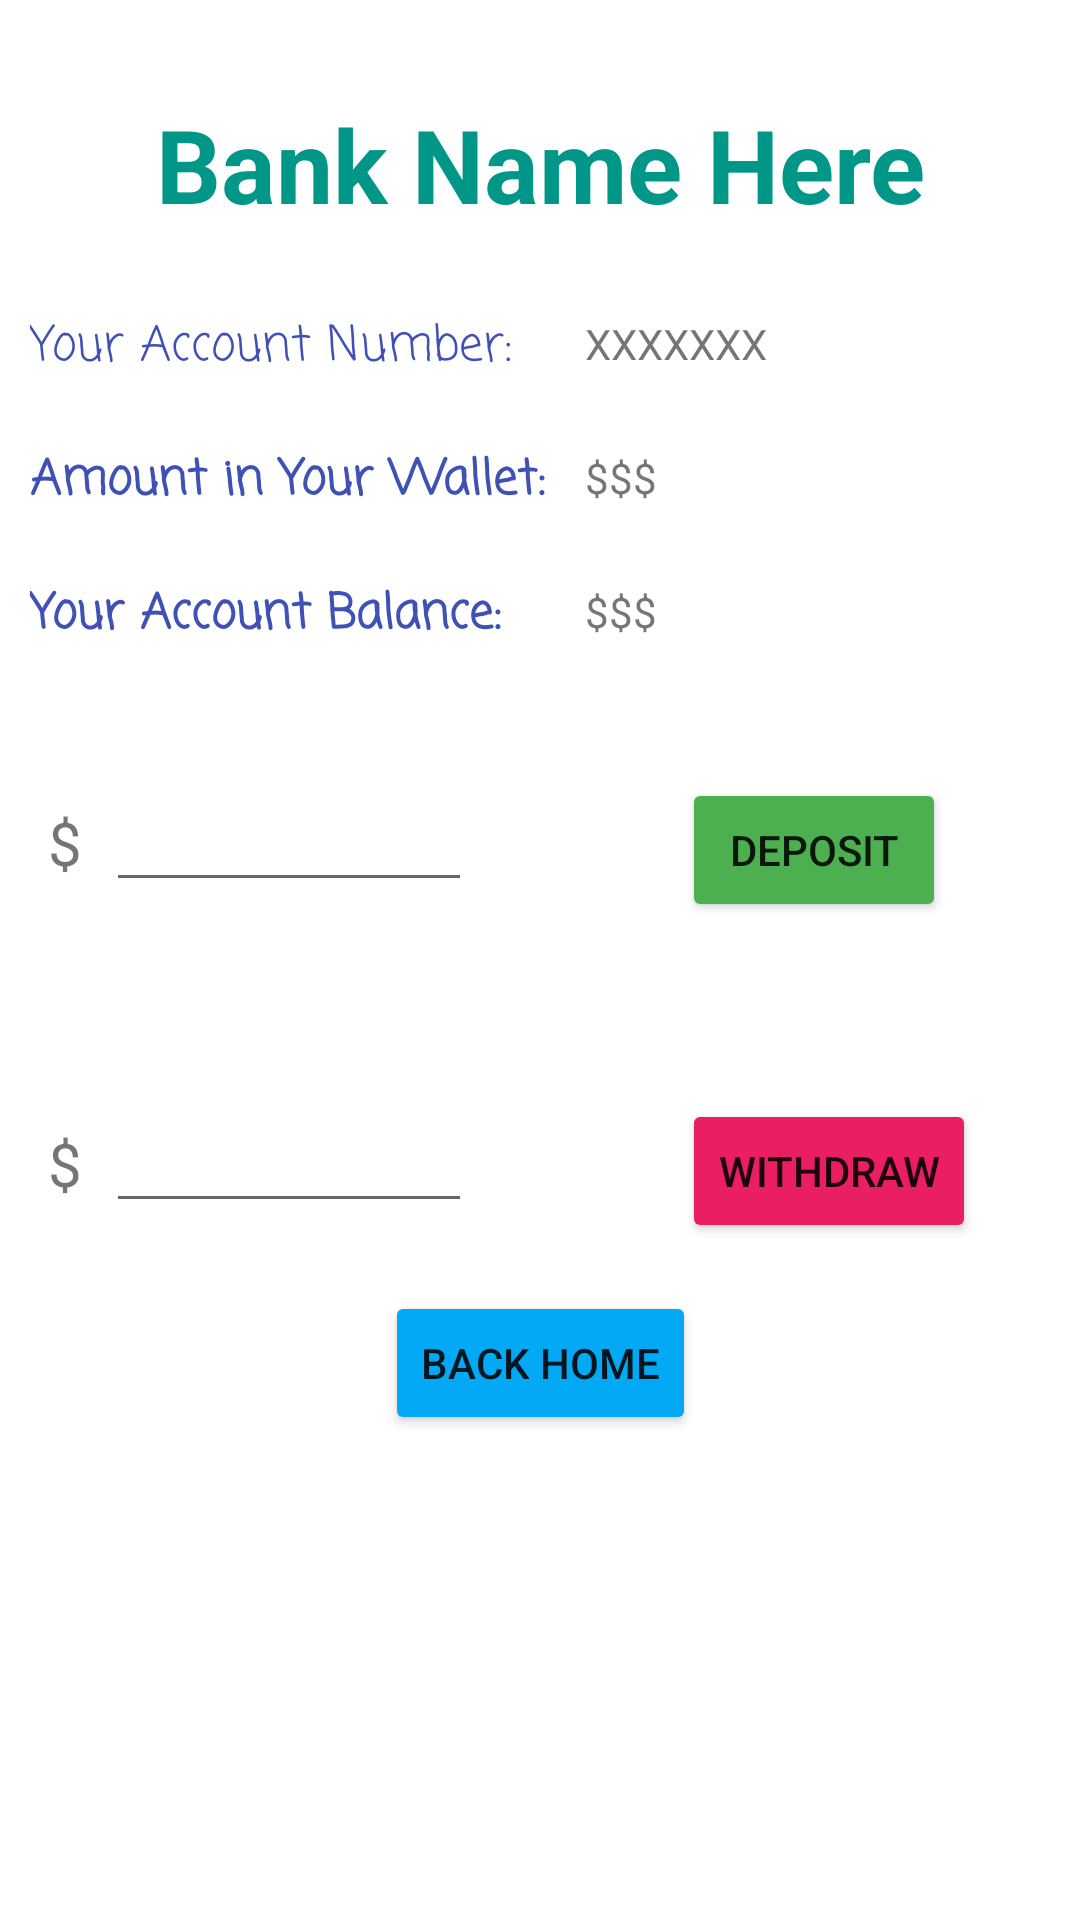

This screen was rendered from an Android layout file. Write that file and the resources it references.
<!-- AndroidManifest.xml: application theme Theme.CSI360Midterm -->
<!-- res/layout/activity_bank.xml -->
<?xml version="1.0" encoding="utf-8"?>
<androidx.constraintlayout.widget.ConstraintLayout xmlns:android="http://schemas.android.com/apk/res/android"
    xmlns:app="http://schemas.android.com/apk/res-auto"
    xmlns:tools="http://schemas.android.com/tools"
    android:layout_width="match_parent"
    android:layout_height="match_parent"
    tools:context=".Bank">

    <TextView
        android:id="@+id/bkBankName"
        android:layout_width="match_parent"
        android:layout_height="wrap_content"
        android:layout_marginTop="32dp"
        android:text="Bank Name Here"
        android:textAlignment="center"
        android:textColor="#009688"
        android:textSize="34sp"
        android:textStyle="bold"
        app:layout_constraintEnd_toEndOf="parent"
        app:layout_constraintStart_toStartOf="parent"
        app:layout_constraintTop_toTopOf="parent" />

    <LinearLayout
        android:id="@+id/linearLayout4"
        android:layout_width="match_parent"
        android:layout_height="wrap_content"
        android:layout_marginTop="16dp"
        android:orientation="vertical"
        app:layout_constraintTop_toBottomOf="@+id/bkBankName"
        tools:layout_editor_absoluteX="16dp">

        <LinearLayout
            android:layout_width="match_parent"
            android:layout_height="wrap_content"
            android:layout_margin="10dp"
            android:orientation="horizontal">

            <TextView
                android:id="@+id/bkAccountNumLabel"
                android:layout_width="60dp"
                android:layout_height="wrap_content"
                android:layout_weight="1"
                android:fontFamily="casual"
                android:text="Your Account Number: "
                android:textColor="#3F51B5"
                android:textSize="16sp" />

            <TextView
                android:id="@+id/bkAccountNum"
                android:layout_width="30dp"
                android:layout_height="wrap_content"
                android:layout_weight="1"
                android:text="XXXXXXX" />
        </LinearLayout>

        <LinearLayout
            android:layout_width="match_parent"
            android:layout_height="match_parent"
            android:layout_margin="10dp"
            android:orientation="horizontal">

            <TextView
                android:id="@+id/bkWalletLabel"
                android:layout_width="60dp"
                android:layout_height="wrap_content"
                android:layout_weight="1"
                android:fontFamily="casual"
                android:text="Amount in Your Wallet:"
                android:textColor="#3F51B5"
                android:textSize="16sp"
                android:textStyle="bold" />

            <TextView
                android:id="@+id/bkWallet"
                android:layout_width="30dp"
                android:layout_height="wrap_content"
                android:layout_weight="1"
                android:text="$$$" />
        </LinearLayout>

        <LinearLayout
            android:layout_width="match_parent"
            android:layout_height="wrap_content"
            android:layout_margin="10dp"
            android:orientation="horizontal">

            <TextView
                android:id="@+id/bkBalanceLabel"
                android:layout_width="60dp"
                android:layout_height="wrap_content"
                android:layout_weight="1"
                android:fontFamily="casual"
                android:text="Your Account Balance: "
                android:textColor="#3F51B5"
                android:textSize="16sp"
                android:textStyle="bold" />

            <TextView
                android:id="@+id/bkBalance"
                android:layout_width="30dp"
                android:layout_height="wrap_content"
                android:layout_weight="1"
                android:text="$$$" />
        </LinearLayout>
    </LinearLayout>

    <androidx.constraintlayout.widget.ConstraintLayout
        android:id="@+id/constraintLayout3"
        android:layout_width="match_parent"
        android:layout_height="wrap_content"
        android:layout_marginTop="16dp"
        app:layout_constraintEnd_toEndOf="parent"
        app:layout_constraintStart_toStartOf="parent"
        app:layout_constraintTop_toBottomOf="@+id/linearLayout4">

        <EditText
            android:id="@+id/bkWithdrawAmount"
            android:layout_width="122dp"
            android:layout_height="wrap_content"
            android:layout_marginStart="8dp"
            android:ems="10"
            android:inputType="number"
            app:layout_constraintBaseline_toBaselineOf="@+id/textView10"
            app:layout_constraintStart_toEndOf="@+id/textView10" />

        <TextView
            android:id="@+id/textView10"
            android:layout_width="wrap_content"
            android:layout_height="wrap_content"
            android:layout_marginStart="16dp"
            android:layout_marginTop="80dp"
            android:text="$"
            android:textSize="20sp"
            app:layout_constraintStart_toStartOf="parent"
            app:layout_constraintTop_toBottomOf="@+id/textView9" />

        <EditText
            android:id="@+id/bkDepositAmount"
            android:layout_width="122dp"
            android:layout_height="wrap_content"
            android:layout_marginStart="8dp"
            android:ems="10"
            android:inputType="number"
            app:layout_constraintBaseline_toBaselineOf="@+id/textView9"
            app:layout_constraintStart_toEndOf="@+id/textView9" />

        <TextView
            android:id="@+id/textView9"
            android:layout_width="wrap_content"
            android:layout_height="wrap_content"
            android:layout_marginStart="16dp"
            android:layout_marginTop="24dp"
            android:text="$"
            android:textSize="20sp"
            app:layout_constraintStart_toStartOf="parent"
            app:layout_constraintTop_toTopOf="parent" />

        <Button
            android:id="@+id/bkDepositBtn"
            android:layout_width="wrap_content"
            android:layout_height="wrap_content"
            android:layout_marginStart="70dp"
            android:text="Deposit"
            app:backgroundTint="#4CAF50"
            app:layout_constraintBaseline_toBaselineOf="@+id/bkDepositAmount"
            app:layout_constraintStart_toEndOf="@+id/bkDepositAmount" />

        <Button
            android:id="@+id/bkWithdrawBtn"
            android:layout_width="wrap_content"
            android:layout_height="wrap_content"
            android:layout_marginStart="70dp"
            android:text="Withdraw"
            app:backgroundTint="#E91E63"
            app:layout_constraintBaseline_toBaselineOf="@+id/bkWithdrawAmount"
            app:layout_constraintStart_toEndOf="@+id/bkWithdrawAmount" />
    </androidx.constraintlayout.widget.ConstraintLayout>

    <Button
        android:id="@+id/bkBackHome"
        android:layout_width="wrap_content"
        android:layout_height="wrap_content"
        android:layout_marginTop="16dp"
        android:text="Back Home"
        app:backgroundTint="#03A9F4"
        app:layout_constraintEnd_toEndOf="parent"
        app:layout_constraintStart_toStartOf="parent"
        app:layout_constraintTop_toBottomOf="@+id/constraintLayout3" />

</androidx.constraintlayout.widget.ConstraintLayout>
<!-- resources referenced by this layout -->
<resources>
  <style name="Theme.CSI360Midterm" parent="Theme.MaterialComponents.DayNight.DarkActionBar">
          
          <item name="colorPrimary">@color/purple_500</item>
          <item name="colorPrimaryVariant">@color/purple_700</item>
          <item name="colorOnPrimary">@color/white</item>
          
          <item name="colorSecondary">@color/teal_200</item>
          <item name="colorSecondaryVariant">@color/teal_700</item>
          <item name="colorOnSecondary">@color/black</item>
          
          <item name="android:statusBarColor" tools:targetApi="l">?attr/colorPrimaryVariant</item>
          
      </style>
  <!-- not gathered from this repository: default colours our renderer supplied (Android Studio template values) -->
  <color name="purple_500">#FF6200EE</color>
  <color name="purple_700">#FF3700B3</color>
  <color name="teal_200">#FF03DAC5</color>
  <color name="teal_700">#FF018786</color>
  <color name="black">#FF000000</color>
  <color name="white">#FFFFFFFF</color>
</resources>
